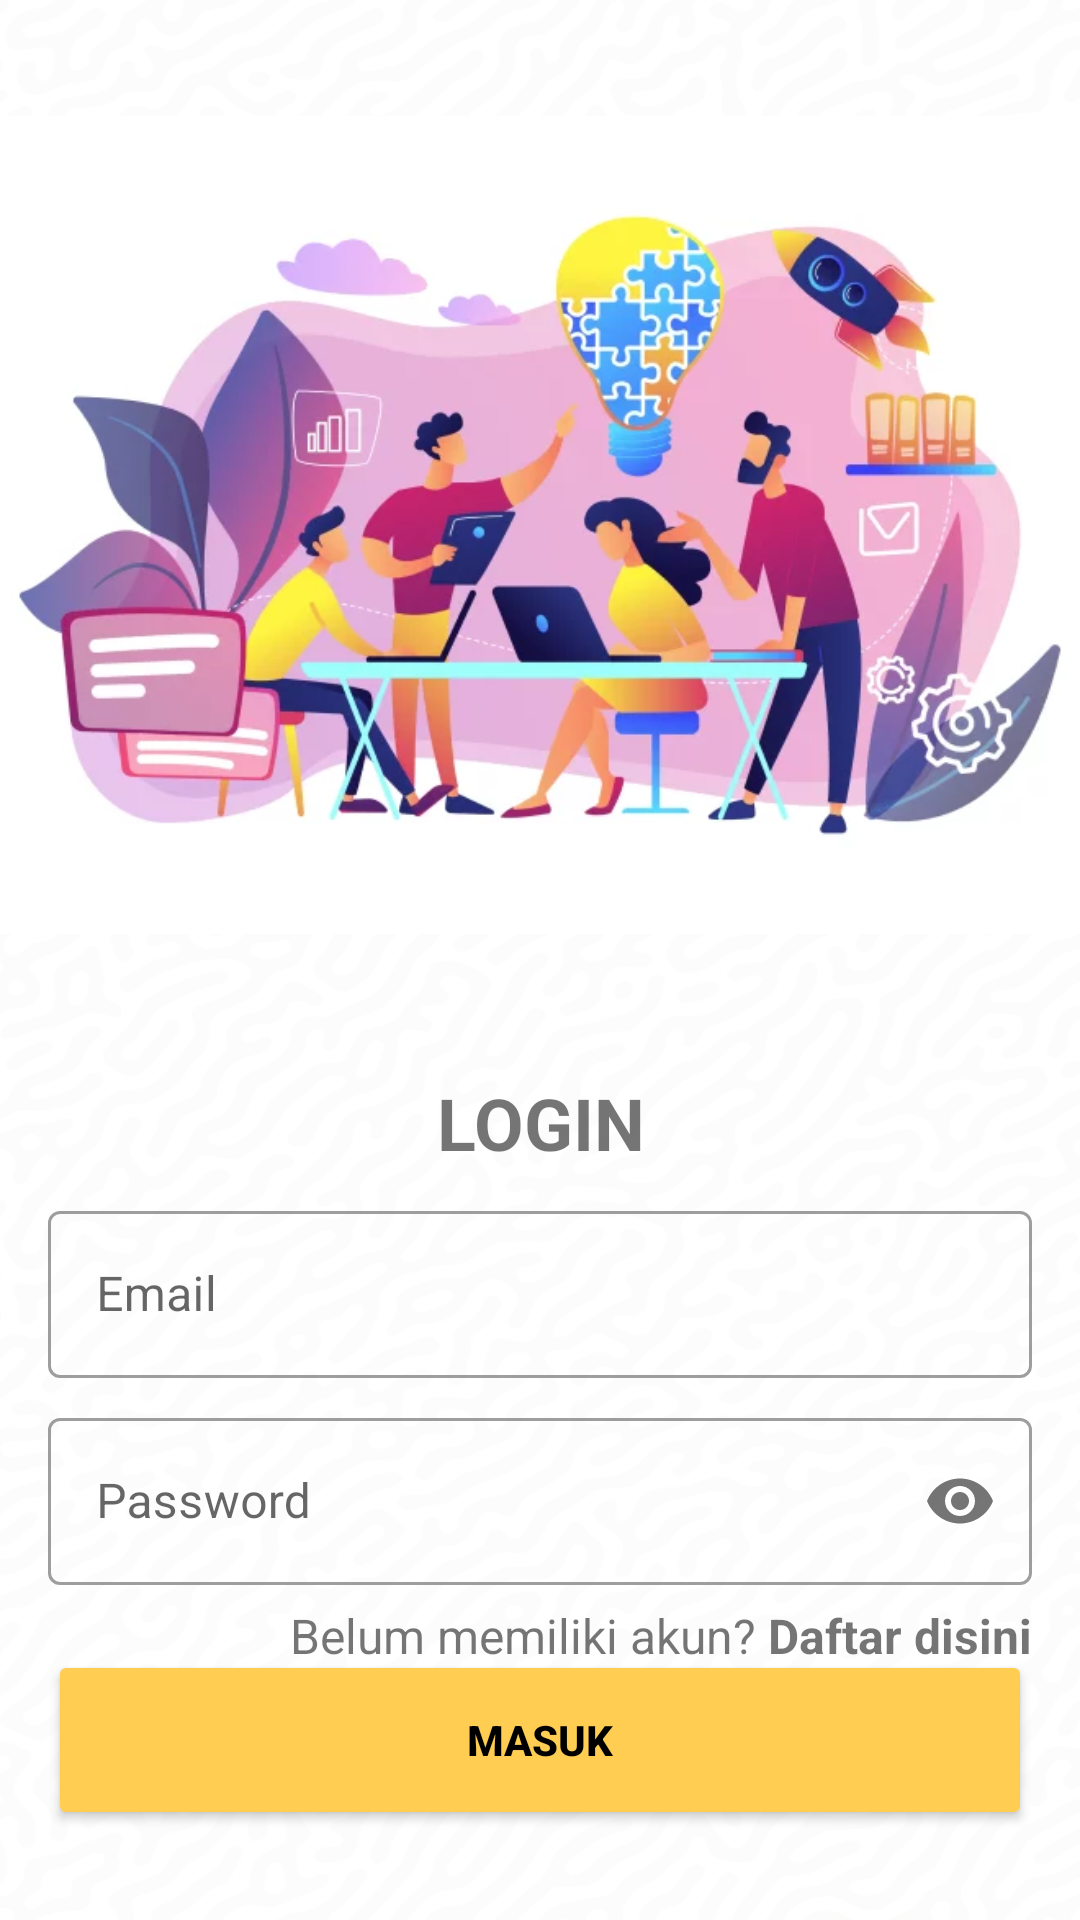

Write the Android layout XML for this screen, with the resource values it uses.
<!-- AndroidManifest.xml: application theme Theme.Arahku -->
<!-- res/layout/activity_login.xml -->
<?xml version="1.0" encoding="utf-8"?>
<androidx.constraintlayout.widget.ConstraintLayout xmlns:android="http://schemas.android.com/apk/res/android"
    xmlns:app="http://schemas.android.com/apk/res-auto"
    xmlns:tools="http://schemas.android.com/tools"
    android:layout_width="match_parent"
    android:layout_height="match_parent"
    android:background="@drawable/bg"
    tools:context=".ui.auth.LoginActivity">

    <ImageView
        android:id="@+id/login_img"
        android:layout_width="0dp"
        android:layout_height="350dp"
        android:src="@drawable/login_img"
        app:layout_constraintEnd_toEndOf="parent"
        app:layout_constraintStart_toStartOf="parent"
        app:layout_constraintTop_toTopOf="parent"
        android:contentDescription="@string/cd_login_image" />

    <TextView
        android:id="@+id/tv_login"
        android:layout_width="wrap_content"
        android:layout_height="wrap_content"
        android:layout_marginTop="8dp"
        android:text="@string/txt_tv_login"
        android:textAlignment="center"
        android:textSize="24sp"
        android:textStyle="bold"
        app:layout_constraintEnd_toEndOf="parent"
        app:layout_constraintStart_toStartOf="parent"
        app:layout_constraintTop_toBottomOf="@+id/login_img" />

    <com.google.android.material.textfield.TextInputLayout
        android:id="@+id/emailEditTextLayout"
        style="@style/Widget.MaterialComponents.TextInputLayout.OutlinedBox"
        android:layout_width="0dp"
        android:layout_height="wrap_content"
        android:layout_marginStart="16dp"
        android:layout_marginTop="8dp"
        android:layout_marginEnd="16dp"
        android:autofillHints="Email"
        android:hint="@string/hint_email"
        app:layout_constraintEnd_toEndOf="parent"
        app:layout_constraintStart_toStartOf="parent"
        app:layout_constraintTop_toBottomOf="@id/tv_login"
        app:startIconDrawable="@drawable/ic_email">

        <com.google.android.material.textfield.TextInputEditText
            android:id="@+id/ed_login_email"
            android:layout_width="match_parent"
            android:layout_height="match_parent"
            android:ems="10"
            android:inputType="textEmailAddress" />
    </com.google.android.material.textfield.TextInputLayout>

    <com.google.android.material.textfield.TextInputLayout
        android:id="@+id/passwordEditTextLayout"
        style="@style/Widget.MaterialComponents.TextInputLayout.OutlinedBox"
        android:layout_width="0dp"
        android:layout_height="wrap_content"
        android:layout_marginStart="16dp"
        android:layout_marginTop="8dp"
        android:layout_marginEnd="16dp"
        android:autofillHints="Password"
        android:hint="@string/hint_password"
        app:layout_constraintEnd_toEndOf="parent"
        app:layout_constraintStart_toStartOf="parent"
        app:layout_constraintTop_toBottomOf="@+id/emailEditTextLayout"
        app:passwordToggleEnabled="true"
        app:startIconDrawable="@drawable/ic_lock">

        <com.google.android.material.textfield.TextInputEditText
            android:id="@+id/ed_login_password"
            android:layout_width="match_parent"
            android:layout_height="match_parent"
            android:ems="10"
            android:inputType="textPassword" />
    </com.google.android.material.textfield.TextInputLayout>

    <Button
        android:id="@+id/btn_login"
        android:layout_width="0dp"
        android:layout_height="60dp"
        android:layout_marginStart="16dp"
        android:layout_marginEnd="16dp"
        android:layout_marginBottom="30dp"
        android:text="@string/txt_btn_login"
        android:textColor="@color/black"
        android:textStyle="bold"
        android:backgroundTint="@color/accent_color_1"
        app:layout_constraintBottom_toBottomOf="parent"
        app:layout_constraintEnd_toEndOf="parent"
        app:layout_constraintStart_toStartOf="parent" />


    <LinearLayout
        android:id="@+id/login_text"
        android:layout_width="wrap_content"
        android:layout_height="wrap_content"
        android:orientation="horizontal"
        android:layout_marginEnd="16dp"
        android:layout_marginTop="6dp"
        app:layout_constraintEnd_toEndOf="parent"
        app:layout_constraintTop_toBottomOf="@+id/passwordEditTextLayout">

        <TextView
            android:layout_width="wrap_content"
            android:layout_height="wrap_content"
            android:text="@string/tv_dont_have_account"
            android:textSize="16sp"/>

        <TextView
            android:id="@+id/text_button"
            android:layout_width="wrap_content"
            android:layout_height="wrap_content"
            android:layout_marginStart="4dp"
            android:text="@string/tv_register_here"
            android:textSize="16sp"
            android:textStyle="bold"/>

    </LinearLayout>

    <ProgressBar
        android:id="@+id/progress_bar"
        style="?android:attr/progressBarStyleHorizontal"
        android:layout_width="match_parent"
        android:layout_height="wrap_content"
        android:layout_marginStart="16dp"
        android:layout_marginEnd="16dp"
        android:visibility="gone"
        android:max="100"
        android:indeterminate="true"
        android:backgroundTint="@color/white"
        android:indeterminateTint="@color/accent_color_2"
        app:layout_constraintEnd_toEndOf="parent"
        app:layout_constraintStart_toStartOf="parent"
        app:layout_constraintTop_toBottomOf="@+id/login_text" />


</androidx.constraintlayout.widget.ConstraintLayout>
<!-- resources referenced by this layout -->
<resources>
  <color name="accent_color_1">#FECD51</color>
  <color name="accent_color_2">#9F1E49</color>
  <color name="black">#FF000000</color>
  <color name="white">#FFFFFFFF</color>
  <!-- drawable bg: webp bitmap (drawable, 11414 bytes) -->
  <!-- drawable login_img: webp bitmap (drawable, 31420 bytes) -->
  <string name="cd_login_image">Login Image</string>
  <string name="hint_email">Email</string>
  <string name="hint_password">Password</string>
  <string name="tv_dont_have_account">Belum memiliki akun?</string>
  <string name="tv_register_here">Daftar disini</string>
  <string name="txt_btn_login">Masuk</string>
  <string name="txt_tv_login">LOGIN</string>
  <style name="Theme.Arahku" parent="Theme.MaterialComponents.DayNight.DarkActionBar">
          
          <item name="colorPrimary">@color/secondary_color</item>
          <item name="colorPrimaryVariant">@color/secondary_color</item>
          <item name="colorOnPrimary">@color/white</item>
          
          <item name="colorSecondary">@color/accent_color_2</item>
          <item name="colorSecondaryVariant">@color/accent_color_1</item>
          <item name="colorOnSecondary">@color/black</item>
          
          <item name="android:statusBarColor">?attr/colorPrimaryVariant</item>
          
      </style>
  <color name="secondary_color">#2F1B41</color>
</resources>
